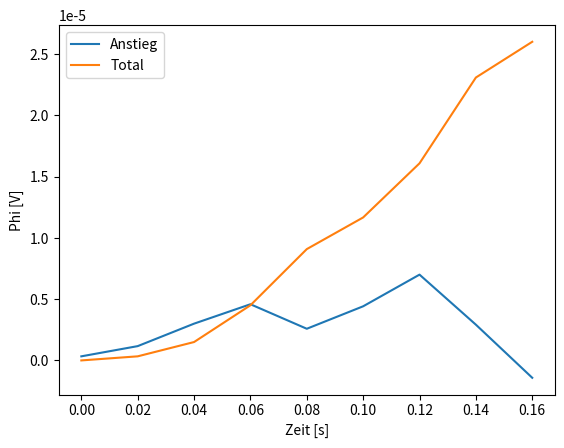

Generate this figure with matplotlib:
import matplotlib.pyplot as plt

w = [-0.01,-0.03,-0.11,-0.25,-0.30,-0.01,-0.52,-0.32,-0.03,0.2]
x = [t * 0.02 for t in range(9)]
f = lambda i: (w[i] + w[i+1])/2*0.02/-1200
a = [f(i) for i in range(9)]
t = [sum(a[:i]) for i in range(9)]

plt.plot(x, a)
plt.plot(x, t)
plt.legend(["Anstieg", "Total"])
plt.xlabel("Zeit [s]")
plt.ylabel("Phi [V]")
plt.show()
